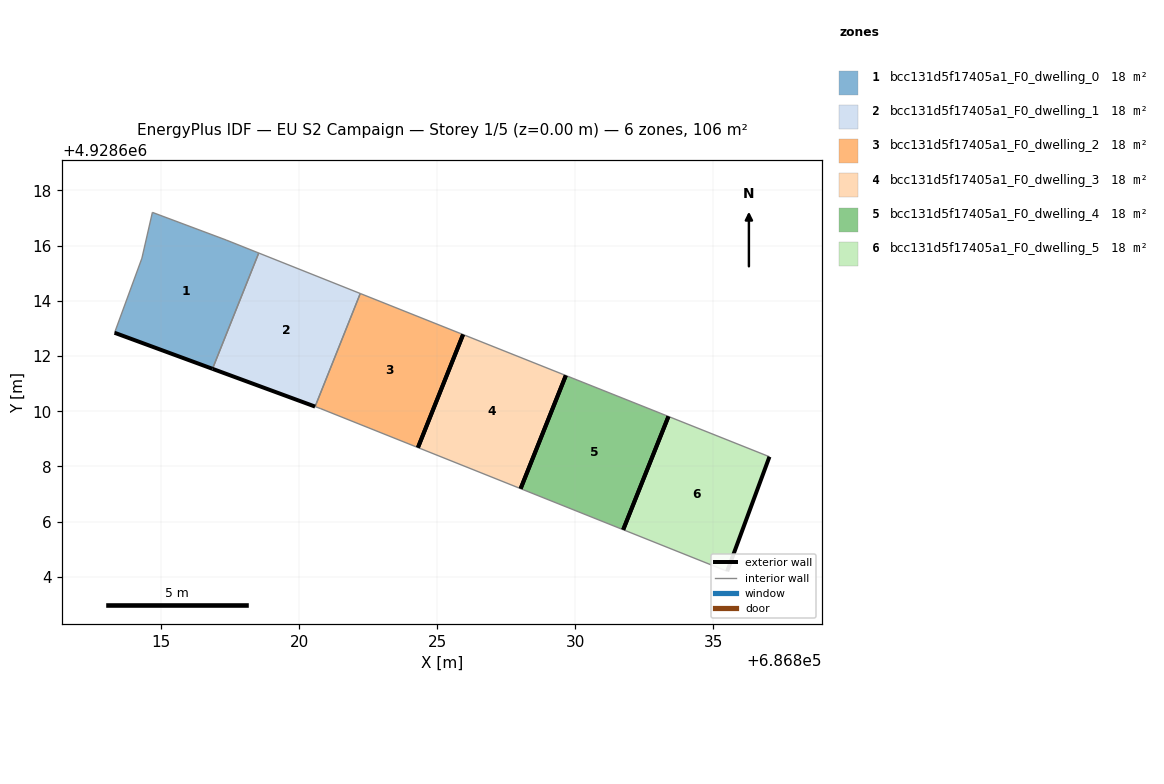
=== STOREY PLAN SPEC (per zone: floor XY polygon, exterior-wall plan segments, windows/doors) ===
zone 1: bcc131d5f17405a1_F0_dwelling_0  (17.7 m²)
  floor: (686816.85, 4928611.54) (686818.53, 4928615.73) (686817.35, 4928616.20) (686814.68, 4928617.20) (686814.30, 4928615.54) (686813.31, 4928612.84)
  exterior wall: (686816.85, 4928611.54) – (686813.31, 4928612.84)  [3.8 m]
  interior walls: 5
zone 2: bcc131d5f17405a1_F0_dwelling_1  (17.7 m²)
  floor: (686820.57, 4928610.17) (686822.21, 4928614.26) (686818.53, 4928615.73) (686816.85, 4928611.54)
  exterior wall: (686820.57, 4928610.17) – (686816.85, 4928611.54)  [4.0 m]
  interior walls: 3
zone 3: bcc131d5f17405a1_F0_dwelling_2  (17.7 m²)
  floor: (686824.30, 4928608.68) (686825.93, 4928612.78) (686822.21, 4928614.26) (686820.57, 4928610.17) (686820.78, 4928610.09)
  exterior wall: (686825.93, 4928612.78) – (686824.30, 4928608.68)  [4.4 m]
  interior walls: 4
zone 4: bcc131d5f17405a1_F0_dwelling_3  (17.7 m²)
  floor: (686828.02, 4928607.20) (686829.65, 4928611.29) (686825.93, 4928612.78) (686824.30, 4928608.68)
  exterior wall: (686824.30, 4928608.68) – (686825.93, 4928612.78)  [4.4 m]
  exterior wall: (686829.65, 4928611.29) – (686828.01, 4928607.20)  [4.4 m]
  interior walls: 2
zone 5: bcc131d5f17405a1_F0_dwelling_4  (17.7 m²)
  floor: (686831.73, 4928605.71) (686833.37, 4928609.81) (686829.65, 4928611.29) (686828.02, 4928607.20)
  exterior wall: (686828.02, 4928607.20) – (686829.65, 4928611.29)  [4.4 m]
  exterior wall: (686833.37, 4928609.81) – (686831.73, 4928605.71)  [4.4 m]
  interior walls: 2
zone 6: bcc131d5f17405a1_F0_dwelling_5  (17.7 m²)
  floor: (686835.50, 4928604.20) (686837.03, 4928608.35) (686833.37, 4928609.81) (686831.73, 4928605.71)
  exterior wall: (686837.03, 4928608.35) – (686835.50, 4928604.20)  [4.4 m]
  exterior wall: (686831.73, 4928605.71) – (686833.37, 4928609.81)  [4.4 m]
  interior walls: 2

=== DERIVED (storey summary) ===
Building: EU S2 Campaign
Storey: 1 of 5  (floor level z = 0.00 m)
Storey gross floor area: 106.0 m²
Zones on this storey: 6
  - bcc131d5f17405a1_F0_dwelling_0: floor 17.7 m²; exterior wall 3.8 m (11.3 m²); WWR 0.0%
  - bcc131d5f17405a1_F0_dwelling_1: floor 17.7 m²; exterior wall 4.0 m (11.9 m²); WWR 0.0%
  - bcc131d5f17405a1_F0_dwelling_2: floor 17.7 m²; exterior wall 4.4 m (13.2 m²); WWR 0.0%
  - bcc131d5f17405a1_F0_dwelling_3: floor 17.7 m²; exterior wall 8.8 m (26.5 m²); WWR 0.0%
  - bcc131d5f17405a1_F0_dwelling_4: floor 17.7 m²; exterior wall 8.8 m (26.5 m²); WWR 0.0%
  - bcc131d5f17405a1_F0_dwelling_5: floor 17.7 m²; exterior wall 8.8 m (26.5 m²); WWR 0.0%
Zone adjacency (shared interzone walls):
  - bcc131d5f17405a1_F0_dwelling_0 ↔ bcc131d5f17405a1_F0_dwelling_1
  - bcc131d5f17405a1_F0_dwelling_1 ↔ bcc131d5f17405a1_F0_dwelling_2